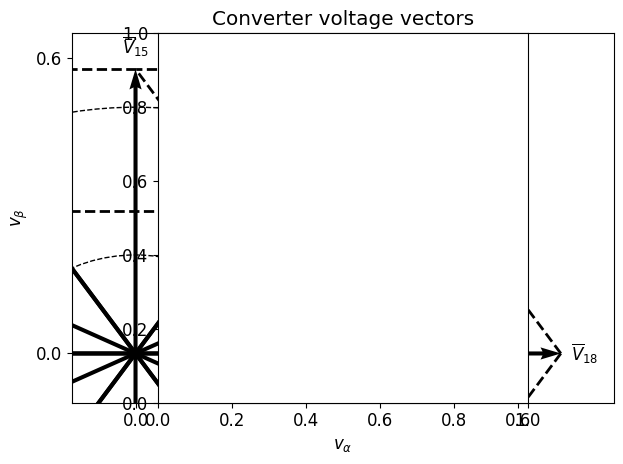

The matplotlib source for this figure:
# This file generates the one quadrant of the vector diagram of a 3-phase 3-level converter

import numpy as np
import matplotlib
import matplotlib.pyplot as plt
import math

font = {
    "family": "normal",
    "weight": "normal",
    "size": 12
}
matplotlib.rc("font", **font)

# Create switching patterns for the three converter legs
# level 0 - S3, S4 are ON
# level 1 - S2, S3 are ON
# level 2 - S1, S2 are ON
S_pattern = []
for count1 in range(3):
    for count2 in range(3):
        for count3 in range(3):
            S_pattern.append([count1, count2, count3])


def unbundle_levels(pattern, possible_levels):
    '''Translates ON/OFF value to dc voltage level'''
    return possible_levels[pattern]


S = []

# Translate the switching status to pole voltages
# Voltage between output of a leg and negative of dc bus
# For a 3-level converter, output can be 0, Vdc/2 or Vdc
for S_item in S_pattern:
    S_translate = [unbundle_levels(item, [0, 0.5, 1]) for item in S_item]
    S.append(S_translate)


def ln_volts(sw):
    '''Calculate line-neutral voltages from pole voltages'''
    return [
        (2/3)*sw[0] - (1/3)*sw[1] - (1/3)*sw[2],
        -(1/3)*sw[0] + (2/3)*sw[1] - (1/3)*sw[2],
        -(1/3)*sw[0] - (1/3)*sw[1] + (2/3)*sw[2]
    ]


# Calculate line-neutral voltages for each switching combination
V = [ln_volts(x) for x in S]


def abc_alphabeta(vabc):
    """Clarke's transformation"""
    return [
        (2/3) * (vabc[0] - 0.5*vabc[1] - 0.5*vabc[2]),
        (2/3) * math.sqrt(3)/2 * (vabc[1] - vabc[2])
    ]


# Transform line-neutral output voltages to alpha-beta domain
Valpha_beta = [abc_alphabeta(x) for x in V]

# For debugging purposes
# The vectors, the switch combinations and their alpha-beta values are printed.
print('Number of vectors = {}'.format(len(Valpha_beta)))
print('-'*80)
for x_count, x in enumerate(Valpha_beta):
    print('V{} - [{}, {}, {}] produces [{}, {}] = [{}, {}]'.format(
        x_count,
        S_pattern[x_count][0], S_pattern[x_count][1], S_pattern[x_count][2],
        x[0], x[1],
        math.sqrt(x[0]*x[0] + x[1]*x[1]), math.atan2(x[1], x[0])*180/math.pi
    )
    )
print('-'*80)

fig = plt.gcf()
ax = fig.gca()

# Extract the unique vectors from the complete list
QVs = []
V_collection = []
for V_count, V_alpha_beta_item in enumerate(Valpha_beta):
    if len(V_collection) > 0:
        vector_found = False
        for V_exist in V_collection:
            if abs(V_alpha_beta_item[0] - V_exist[0][0]) < 0.01 and abs(V_alpha_beta_item[1] - V_exist[0][1]) < 0.01:
                vector_found = True
                V_exist[1].append(V_count)
                break
        if not vector_found:
            V_collection.append([V_alpha_beta_item, [V_count,]])
    else:
        V_collection.append([V_alpha_beta_item, [V_count,]])

# Plot these unique vectors
# Except for those vectors in this list vectors_to_omit
# vectors_to_omit = [24, 18]
# vectors_to_omit = [9, 12]
vectors_to_omit = []
for vector_item in V_collection:
    skip_vector = False
    for vector_to_omit in vectors_to_omit:
        if vector_to_omit in vector_item[1]:
            skip_vector = True
            break
    if (not skip_vector) and (vector_item[0][0] or vector_item[0][1]):
        QV_item = plt.quiver(
            0, 0, vector_item[0][0], vector_item[0][1], angles='xy', scale_units='xy', scale=1)
        QVs.append(QV_item)
        vector_string_items = [
            r'$\overline{V}_{' + str(v_index) + r'}$' for v_index in vector_item[1]]
        vector_string = ','.join(vector_string_items)
        vector_angle = math.atan2(
            vector_item[0][1], vector_item[0][0]) * 180/math.pi
        offsetx = 0
        offsety = 0
        if abs(vector_angle) > 58 and abs(vector_angle) < 62:
            label_pos = 'E'
        elif abs(vector_angle) > 118 and abs(vector_angle) < 122:
            label_pos = 'W'
        elif abs(vector_angle) > 28 and abs(vector_angle) < 32:
            label_pos = 'E'
        elif abs(vector_angle) > 148 and abs(vector_angle) < 152:
            label_pos = 'W'
        elif abs(vector_angle) > 88 and abs(vector_angle) < 92:
            label_pos = 'W'
        else:
            label_pos = 'S'
        # Adjusting the labels on a few vectors
        if 15 in vector_item[1]:
            label_pos = 'N'
        if 12 in vector_item[1]:
            offsetx = 0.005
            offsety = 0.025
        if 9 in vector_item[1]:
            offsetx = 0.005
            offsety = 0.025
            label_pos = 'E'
        if 18 in vector_item[1]:
            label_pos = 'E'
        if vector_item[0][0] > -0.1 and vector_item[0][1] > -0.1:
            plt.quiverkey(QV_item, vector_item[0][0]+offsetx, vector_item[0][1]+offsety,
                          0, vector_string, coordinates='data', visible=False, labelpos=label_pos)

# Dashed lines to create triangles with voltage vectors
lines_between_vectors = [
    [9, 10], [9, 12], [12, 3], [9, 21], [12, 21], [12, 15],
    [18, 21], [21, 24], [24, 15], [15, 6], [18, 19]
]
for line_between_vectors in lines_between_vectors:
    if line_between_vectors[0] not in vectors_to_omit and line_between_vectors[1] not in vectors_to_omit:
        plt.plot([Valpha_beta[line_between_vectors[0]][0], Valpha_beta[line_between_vectors[1]][0]], [
                 Valpha_beta[line_between_vectors[0]][1], Valpha_beta[line_between_vectors[1]][1]], lw=2, ls='--', color='black')

# Adding circular trajectories for output voltage vectors
circle1 = plt.Circle((0, 0), 0.5, ls='--', fill=False)
ax.add_patch(circle1)

circle2 = plt.Circle((0, 0), 0.2, ls='--', fill=False)
ax.add_patch(circle2)

plt.xlim([-0.1, 0.75])
plt.xticks([0, 0.6])
plt.ylim([-0.1, 0.65])
plt.yticks([0, 0.6])

plt.title("Converter voltage vectors")
plt.xlabel(r"$v_{\alpha}$")
plt.ylabel(r"$v_{\beta}$")
plt.tight_layout()
plt.axes().set_aspect('equal')
plt.savefig("fig1.eps", format="eps")

plt.show()
